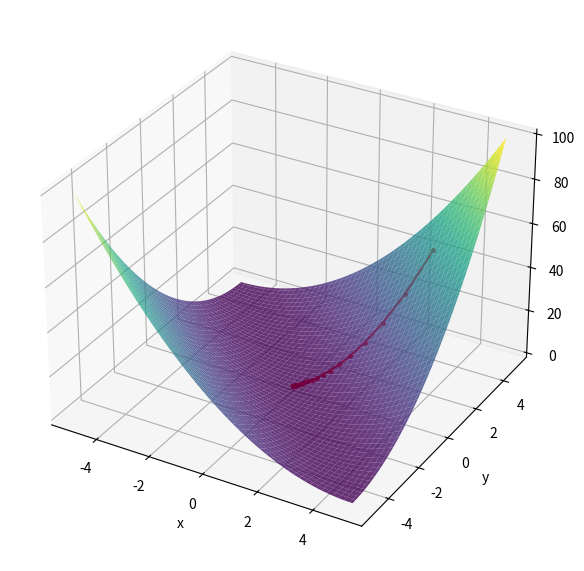

This figure's Python source: (Note: this script raises an exception after producing the figure.)
import matplotlib.pyplot as pyplot
import numpy

# Define loss function.
def loss(x, y):
    return (x + y)**2

# Compute the gradient
def gradient(x, y):
    return numpy.array([2*x, 2*y])

# gradient descent parameters
learning_rate = 0.1
max_iter = 100
tolerance=1e-6

if __name__ == '__main__':
    # starting point
    x, y = 3.0, 4.0
    trajectory  = [(x, y)]

    for _ in range(max_iter):
        grad = gradient(x, y)
        x_new, y_new = x - learning_rate * grad[0], y - learning_rate * grad[1]
        trajectory.append((x_new, y_new))

        if numpy.linalg.norm([x_new - x, y_new - y]) < tolerance:
            break

        x, y = x_new, y_new
    
    # Plot the loss surface
    x, y = numpy.meshgrid(numpy.linspace(-5, 5, 100), numpy.linspace(-5, 5, 100))
    z = loss(x, y)

    fig = pyplot.figure(figsize=(8, 6))
    ax = fig.add_subplot(111, projection='3d')
    ax.plot_surface(x, y, z, cmap='viridis', alpha=0.8)

    trajectory = numpy.array(trajectory)
    z_trajectory = loss(trajectory[:, 0], trajectory[:, 1])
    ax.plot(trajectory[:, 0], trajectory[:, 1], z_trajectory, 'r.-', markersize=5)
    ax.set_xlabel('x')
    ax.set_ylabel('y')
    ax.set_zlabel('z')
    pyplot.subplots_adjust(left=0.05, right=0.95, top=0.96, bottom=0.04)
    pyplot.savefig('temp/visual_gradient_descent.png', dpi=300)
    pyplot.show()
